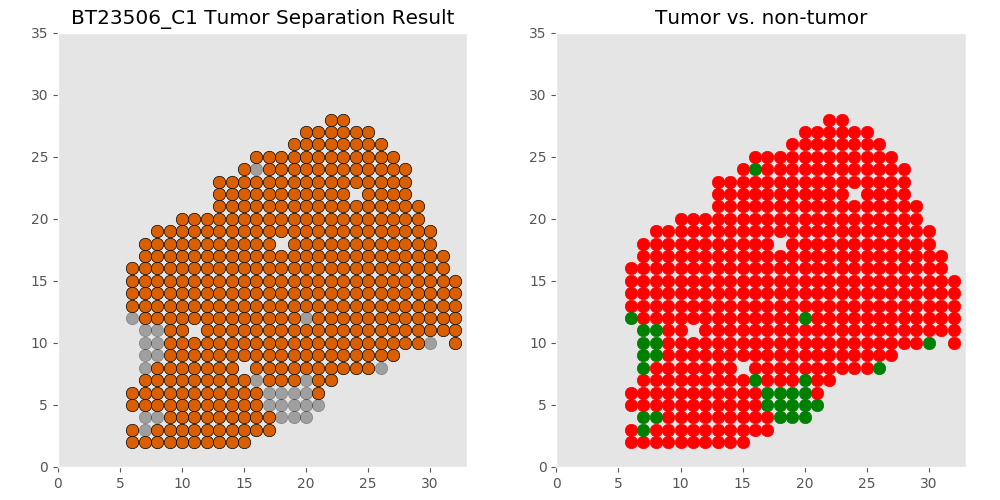

The file beside this chart, header and first rows:
xcoord	xcoord	ycoord	lab	tumor	tumor_id
C1_11_2	11	2	L1	tumor	T0
C1_9_2	9	2	L2	tumor	T0
C1_6_2	6	2	L3	tumor	T0
C1_10_2	10	2	L4	tumor	T0
C1_12_2	12	2	L5	tumor	T0
C1_15_2	15	2	L6	tumor	T0
C1_7_2	7	2	L7	tumor	T0
C1_14_2	14	2	L8	tumor	T0
C1_13_2	13	2	L9	tumor	T0
C1_8_2	8	2	L10	tumor	T0
C1_7_3	7	3	L11	non	non
C1_11_3	11	3	L12	tumor	T0
C1_9_3	9	3	L13	tumor	T0
C1_10_3	10	3	L14	tumor	T0
C1_15_3	15	3	L15	tumor	T0
C1_14_3	14	3	L16	tumor	T0
C1_12_3	12	3	L17	tumor	T0
C1_16_3	16	3	L18	tumor	T0
C1_17_3	17	3	L19	tumor	T0
C1_6_3	6	3	L20	tumor	T0
C1_13_3	13	3	L21	tumor	T0
C1_8_3	8	3	L22	tumor	T0
C1_20_4	20	4	L23	non	non
C1_11_4	11	4	L24	tumor	T0
C1_18_4	18	4	L25	non	non
C1_19_4	19	4	L26	non	non
C1_10_4	10	4	L27	tumor	T0
C1_12_4	12	4	L28	tumor	T0
C1_14_4	14	4	L29	tumor	T0
C1_9_4	9	4	L30	tumor	T0
C1_15_4	15	4	L31	tumor	T0
C1_16_4	16	4	L32	tumor	T0
C1_17_4	17	4	L33	tumor	T0
C1_13_4	13	4	L34	tumor	T0
C1_8_4	8	4	L35	non	non
C1_7_4	7	4	L36	non	non
C1_11_5	11	5	L37	tumor	T0
C1_17_5	17	5	L38	non	non
C1_10_5	10	5	L39	tumor	T0
C1_20_5	20	5	L40	non	non
C1_18_5	18	5	L41	non	non
C1_19_5	19	5	L42	non	non
C1_9_5	9	5	L43	tumor	T0
C1_15_5	15	5	L44	tumor	T0
C1_12_5	12	5	L45	tumor	T0
C1_21_5	21	5	L46	non	non
C1_6_5	6	5	L47	tumor	T0
C1_7_5	7	5	L48	tumor	T0
C1_14_5	14	5	L49	tumor	T0
C1_13_5	13	5	L50	tumor	T0
C1_8_5	8	5	L51	tumor	T0
C1_16_5	16	5	L52	tumor	T0
C1_21_6	21	6	L53	tumor	T0
C1_11_6	11	6	L54	tumor	T0
C1_19_6	19	6	L55	non	non
C1_16_6	16	6	L56	tumor	T0
C1_17_6	17	6	L57	non	non
C1_12_6	12	6	L58	tumor	T0
C1_20_6	20	6	L59	non	non
C1_15_6	15	6	L60	tumor	T0
... 429 more rows
